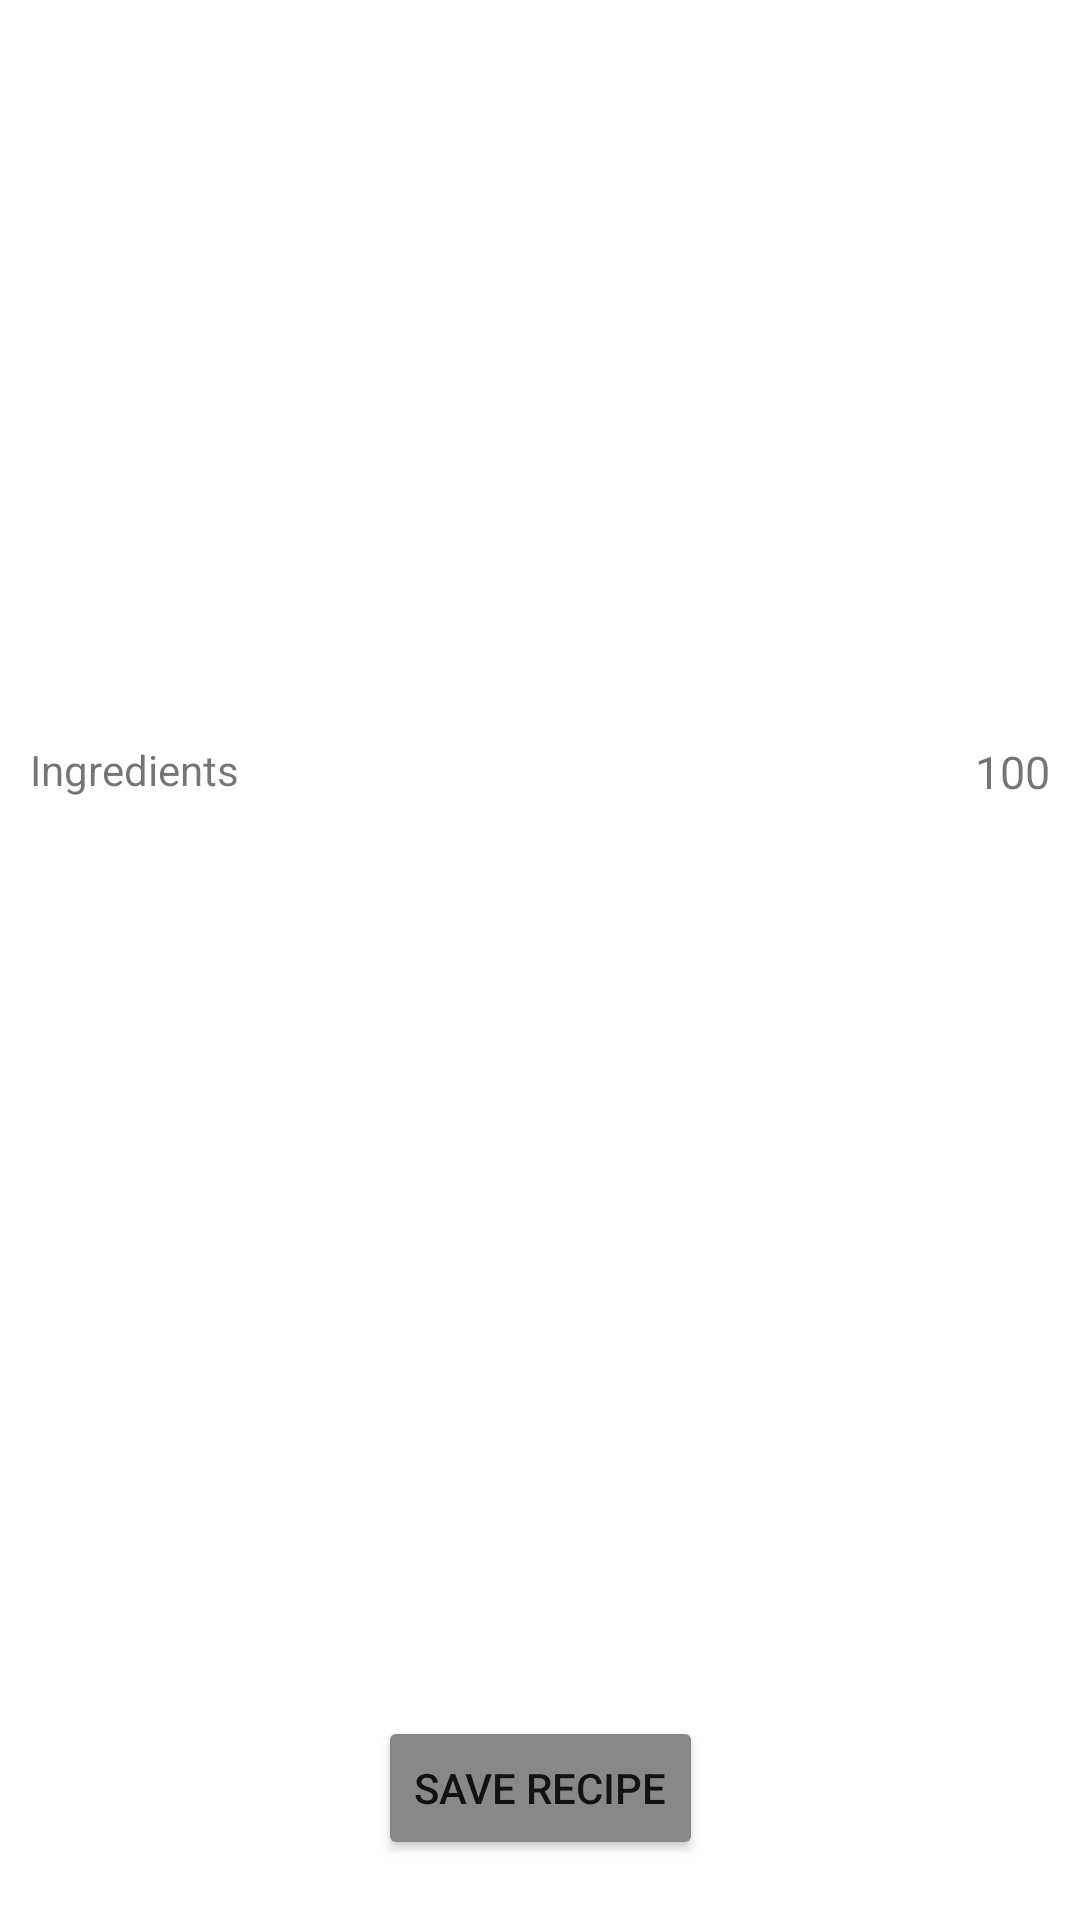

Android layout source for this screen:
<!-- AndroidManifest.xml: application theme Theme.FoodRecipes -->
<!-- res/layout/activity_recipe_details.xml -->
<?xml version="1.0" encoding="utf-8"?>
<androidx.constraintlayout.widget.ConstraintLayout xmlns:android="http://schemas.android.com/apk/res/android"
    xmlns:app="http://schemas.android.com/apk/res-auto"
    xmlns:tools="http://schemas.android.com/tools"
    android:layout_width="match_parent"
    android:layout_height="match_parent"
    tools:context=".presentation.activities.RecipeDetailsActivity">

    <ImageView
        android:id="@+id/recipeImage"
        android:scaleType="centerCrop"
        android:adjustViewBounds="true"
        app:layout_constraintTop_toTopOf="parent"
        app:layout_constraintLeft_toLeftOf="parent"
        app:layout_constraintRight_toRightOf="parent"
        android:layout_width="match_parent"
        android:layout_height="200dp"/>

    <TextView
        android:id="@+id/recipeTitle"
        android:layout_width="wrap_content"
        android:layout_height="wrap_content"
        android:layout_margin="10dp"
        android:textSize="20sp"
        app:layout_constraintTop_toBottomOf="@id/recipeImage"
        app:layout_constraintLeft_toLeftOf="parent" />

    <TextView
        android:id="@+id/recipeIngredients"
        android:layout_width="wrap_content"
        android:layout_height="wrap_content"
        android:layout_margin="10dp"
        android:text="@string/ingredients"
        app:layout_constraintLeft_toLeftOf="parent"
        app:layout_constraintTop_toBottomOf="@id/recipeTitle"/>

    <TextView
        android:id="@+id/recipeSocialRank"
        android:layout_width="wrap_content"
        android:layout_height="wrap_content"
        android:layout_margin="10dp"
        android:layout_marginBottom="20dp"
        android:text="100"
        android:textSize="15sp"
        app:layout_constraintRight_toRightOf="parent"
        app:layout_constraintTop_toBottomOf="@id/recipeTitle"/>


    <ScrollView
        android:layout_width="match_parent"
        android:layout_height="0dp"
        android:layout_marginLeft="10dp"
        android:layout_marginRight="10dp"
        android:layout_marginBottom="30dp"
        android:layout_marginTop="30dp"
        app:layout_constraintLeft_toLeftOf="parent"
        app:layout_constraintRight_toRightOf="parent"
        app:layout_constraintTop_toBottomOf="@id/recipeSocialRank"
        app:layout_constraintBottom_toTopOf="@id/recipeSaveBtn">

        <LinearLayout
            android:id="@+id/ingredientsContainer"
            android:layout_width="match_parent"
            android:layout_height="match_parent"
            android:orientation="vertical" />

    </ScrollView>

    <Button
        android:id="@+id/recipeSaveBtn"
        android:layout_width="wrap_content"
        android:layout_height="wrap_content"
        android:layout_margin="20dp"
        app:layout_constraintLeft_toLeftOf="parent"
        app:layout_constraintRight_toRightOf="parent"
        app:layout_constraintBottom_toBottomOf="parent"
        android:backgroundTint="@color/gray"
        android:text="@string/save_recipe"/>

</androidx.constraintlayout.widget.ConstraintLayout>
<!-- resources referenced by this layout -->
<resources>
  <color name="gray">	#888888</color>
  <string name="ingredients">Ingredients</string>
  <string name="save_recipe">SAVE RECIPE</string>
  <style name="Theme.FoodRecipes" parent="Theme.MaterialComponents.DayNight.DarkActionBar">
          
          <item name="colorPrimary">@color/purple_500</item>
          <item name="colorPrimaryVariant">@color/purple_700</item>
          <item name="colorOnPrimary">@color/white</item>
          
          <item name="colorSecondary">@color/teal_200</item>
          <item name="colorSecondaryVariant">@color/teal_700</item>
          <item name="colorOnSecondary">@color/black</item>
          
          <item name="android:statusBarColor" tools:targetApi="l">?attr/colorPrimaryVariant</item>
          
      </style>
  <color name="purple_500">#FF6200EE</color>
  <color name="purple_700">#FF3700B3</color>
  <color name="white">#FFFFFFFF</color>
  <color name="teal_200">#FF03DAC5</color>
  <color name="teal_700">#FF018786</color>
  <color name="black">#FF000000</color>
</resources>
